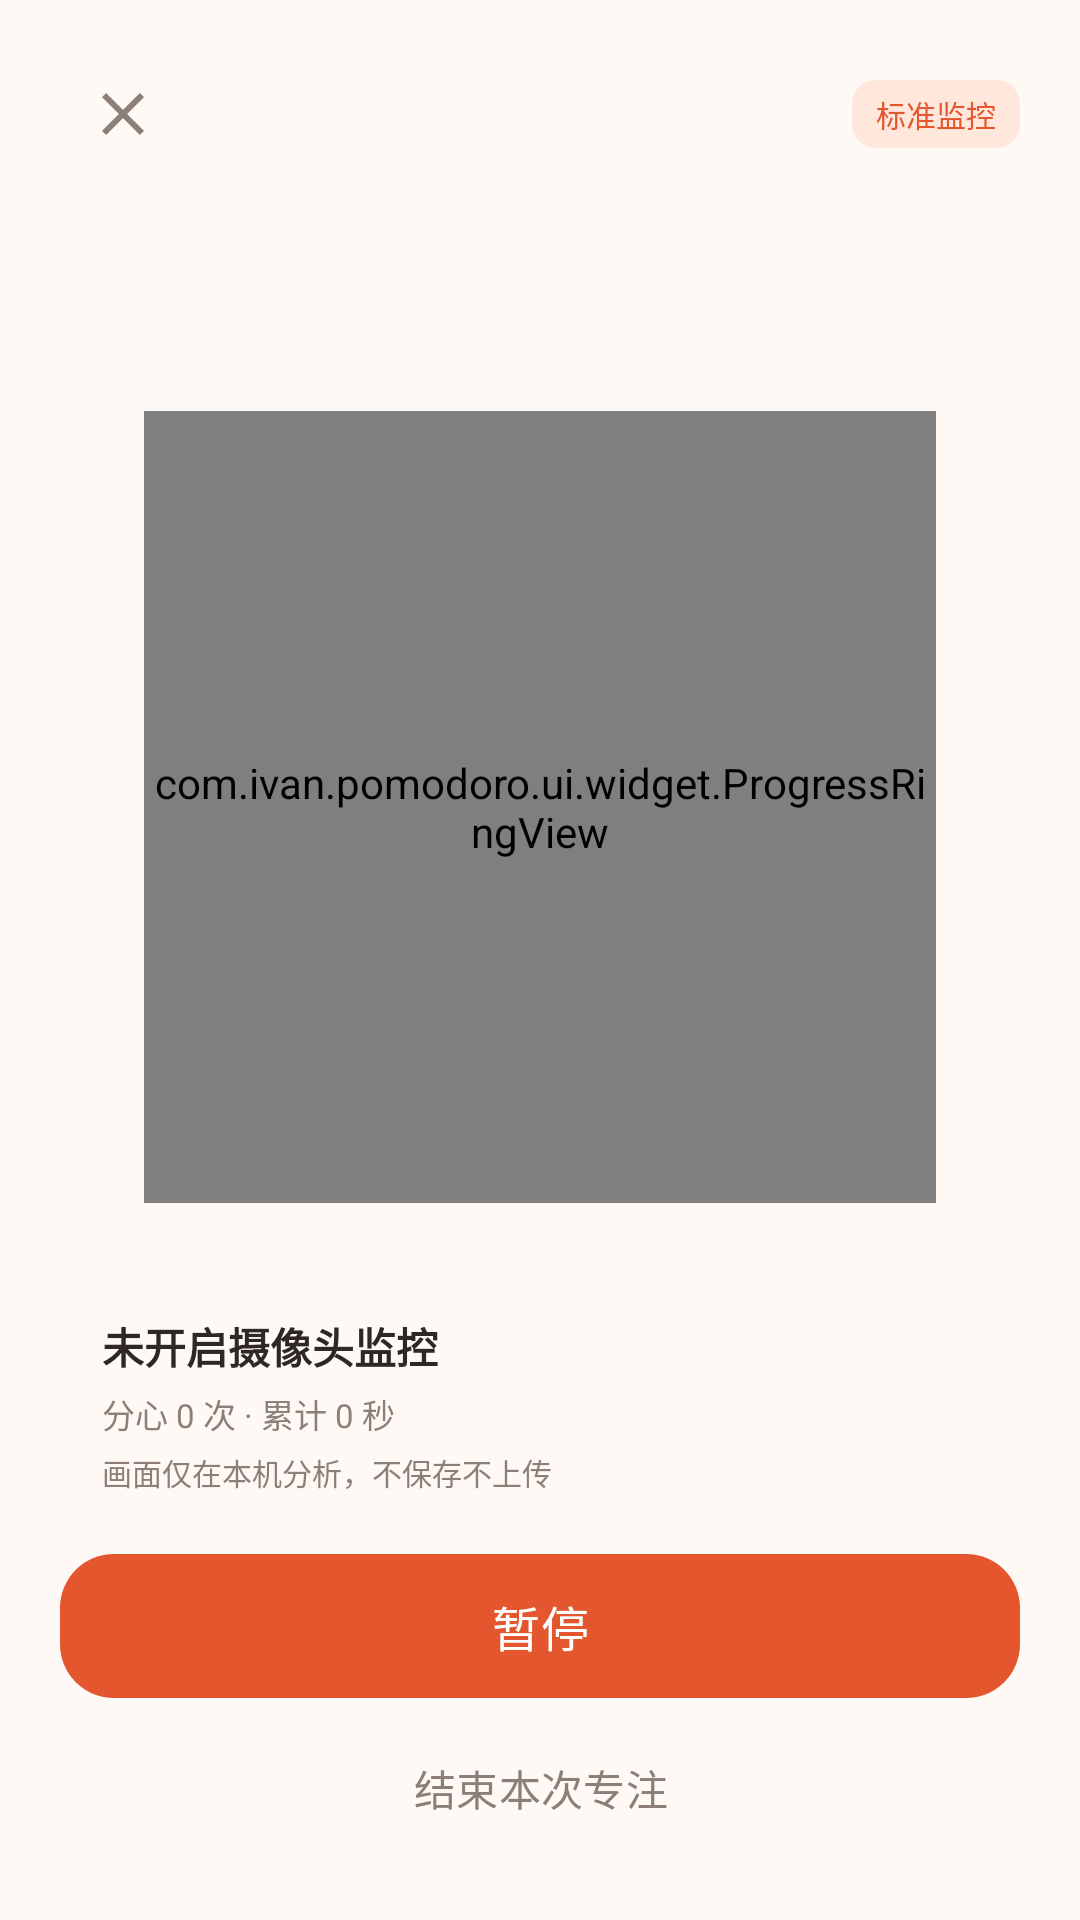

Produce the Android XML layout that renders to this screen, including the resource entries it uses.
<!-- AndroidManifest.xml: application theme Theme.Pomodoro -->
<!-- res/layout/activity_focus_session.xml -->
<?xml version="1.0" encoding="utf-8"?>
<LinearLayout xmlns:android="http://schemas.android.com/apk/res/android"
    xmlns:app="http://schemas.android.com/apk/res-auto"
    xmlns:tools="http://schemas.android.com/tools"
    android:layout_width="match_parent"
    android:layout_height="match_parent"
    android:background="@color/pomo_bg"
    android:orientation="vertical"
    android:paddingStart="20dp"
    android:paddingTop="12dp"
    android:paddingEnd="20dp"
    android:paddingBottom="20dp">

    <LinearLayout
        android:layout_width="match_parent"
        android:layout_height="52dp"
        android:gravity="center_vertical"
        android:orientation="horizontal">

        <ImageButton
            android:id="@+id/btnClose"
            android:layout_width="42dp"
            android:layout_height="42dp"
            android:background="?attr/selectableItemBackgroundBorderless"
            android:contentDescription="关闭"
            android:src="@drawable/ic_close"
            app:tint="@color/pomo_text_second" />

        <TextView
            android:id="@+id/tvPlanName"
            android:layout_width="0dp"
            android:layout_height="wrap_content"
            android:layout_weight="1"
            android:ellipsize="end"
            android:gravity="center"
            android:maxLines="1"
            android:textColor="@color/pomo_text"
            android:textSize="16sp"
            android:textStyle="bold"
            tools:text="晨间阅读" />

        <TextView
            android:id="@+id/tvStrictTag"
            android:layout_width="wrap_content"
            android:layout_height="wrap_content"
            android:background="@drawable/bg_tag_primary"
            android:paddingStart="8dp"
            android:paddingTop="4dp"
            android:paddingEnd="8dp"
            android:paddingBottom="4dp"
            android:text="标准监控"
            android:textColor="@color/pomo_primary"
            android:textSize="10sp" />
    </LinearLayout>

    <Space
        android:layout_width="match_parent"
        android:layout_height="0dp"
        android:layout_weight="1" />

    <TextView
        android:id="@+id/tvGoal"
        android:layout_width="match_parent"
        android:layout_height="wrap_content"
        android:ellipsize="end"
        android:gravity="center"
        android:maxLines="2"
        android:textColor="@color/pomo_text_second"
        android:textSize="13sp"
        tools:text="读完《深度工作》第一章" />

    <FrameLayout
        android:layout_width="264dp"
        android:layout_height="264dp"
        android:layout_gravity="center_horizontal"
        android:layout_marginTop="18dp">

        <com.ivan.pomodoro.ui.widget.ProgressRingView
            android:id="@+id/ring"
            android:layout_width="match_parent"
            android:layout_height="match_parent" />

        <LinearLayout
            android:layout_width="wrap_content"
            android:layout_height="wrap_content"
            android:layout_gravity="center"
            android:gravity="center"
            android:orientation="vertical">

            <TextView
                android:id="@+id/tvRemaining"
                android:layout_width="wrap_content"
                android:layout_height="wrap_content"
                android:textColor="@color/pomo_text"
                android:textSize="48sp"
                android:textStyle="bold"
                tools:text="25:00" />

            <TextView
                android:id="@+id/tvPhase"
                android:layout_width="wrap_content"
                android:layout_height="wrap_content"
                android:layout_marginTop="4dp"
                android:textColor="@color/pomo_text_second"
                android:textSize="12sp"
                tools:text="专注中" />
        </LinearLayout>
    </FrameLayout>

    <com.google.android.material.card.MaterialCardView
        android:id="@+id/cardDistraction"
        android:layout_width="match_parent"
        android:layout_height="wrap_content"
        android:layout_marginTop="14dp"
        android:visibility="gone"
        app:cardBackgroundColor="@color/pomo_amber_light"
        app:cardCornerRadius="14dp"
        app:cardElevation="0dp"
        app:strokeWidth="0dp">

        <TextView
            android:id="@+id/tvDistraction"
            android:layout_width="match_parent"
            android:layout_height="wrap_content"
            android:padding="12dp"
            android:textColor="#9C6B12"
            android:textSize="12sp"
            tools:text="检测到低头，请坐正并保持专注" />
    </com.google.android.material.card.MaterialCardView>

    <Space
        android:layout_width="match_parent"
        android:layout_height="0dp"
        android:layout_weight="1" />

    <LinearLayout
        android:layout_width="match_parent"
        android:layout_height="wrap_content"
        android:gravity="center_vertical"
        android:orientation="horizontal">

        <com.google.android.material.card.MaterialCardView
            android:id="@+id/previewCard"
            android:layout_width="78dp"
            android:layout_height="104dp"
            app:cardCornerRadius="16dp"
            app:cardElevation="0dp"
            app:strokeColor="@color/pomo_divider"
            app:strokeWidth="1dp"
            android:visibility="gone">

            <androidx.camera.view.PreviewView
                android:id="@+id/previewView"
                android:layout_width="match_parent"
                android:layout_height="match_parent" />
        </com.google.android.material.card.MaterialCardView>

        <LinearLayout
            android:layout_width="0dp"
            android:layout_height="wrap_content"
            android:layout_marginStart="14dp"
            android:layout_weight="1"
            android:orientation="vertical">

            <TextView
                android:id="@+id/tvMonitorState"
                android:layout_width="wrap_content"
                android:layout_height="wrap_content"
                android:text="未开启摄像头监控"
                android:textColor="@color/pomo_text"
                android:textSize="14sp"
                android:textStyle="bold" />

            <TextView
                android:id="@+id/tvDistractInfo"
                android:layout_width="wrap_content"
                android:layout_height="wrap_content"
                android:layout_marginTop="4dp"
                android:text="分心 0 次 · 累计 0 秒"
                android:textColor="@color/pomo_text_second"
                android:textSize="11sp" />

            <TextView
                android:id="@+id/tvPrivacy"
                android:layout_width="wrap_content"
                android:layout_height="wrap_content"
                android:layout_marginTop="4dp"
                android:text="画面仅在本机分析，不保存不上传"
                android:textColor="@color/pomo_text_second"
                android:textSize="10sp" />
        </LinearLayout>
    </LinearLayout>

    <com.google.android.material.button.MaterialButton
        android:id="@+id/btnPause"
        android:layout_width="match_parent"
        android:layout_height="56dp"
        android:layout_marginTop="16dp"
        android:text="暂停"
        android:textSize="16sp"
        app:cornerRadius="18dp" />

    <com.google.android.material.button.MaterialButton
        android:id="@+id/btnStop"
        style="@style/Widget.Material3.Button.TextButton"
        android:layout_width="match_parent"
        android:layout_height="48dp"
        android:layout_marginTop="2dp"
        android:text="结束本次专注"
        android:textColor="@color/pomo_text_second"
        app:cornerRadius="16dp" />
</LinearLayout>
<!-- resources referenced by this layout -->
<resources>
  <color name="pomo_amber_light">#FDF1DC</color>
  <color name="pomo_bg">#FFF9F5</color>
  <color name="pomo_divider">#F1E7E0</color>
  <color name="pomo_primary">#E4572E</color>
  <color name="pomo_text">#2E2723</color>
  <color name="pomo_text_second">#8C7F77</color>
  <!-- drawable bg_tag_primary (drawable) -->
  <?xml version="1.0" encoding="utf-8"?>
  <shape xmlns:android="http://schemas.android.com/apk/res/android">
      <solid android:color="@color/pomo_primary_light" />
      <corners android:radius="8dp" />
  </shape>
  <!-- drawable ic_close (drawable) -->
  <?xml version="1.0" encoding="utf-8"?>
  <vector xmlns:android="http://schemas.android.com/apk/res/android"
      android:width="24dp"
      android:height="24dp"
      android:viewportWidth="24"
      android:viewportHeight="24">
      <path
          android:fillColor="#FF000000"
          android:pathData="M6.4,5L5,6.4L10.6,12L5,17.6L6.4,19L12,13.4L17.6,19L19,17.6L13.4,12L19,6.4L17.6,5L12,10.6z" />
  </vector>
  <style name="Theme.Pomodoro" parent="Theme.Material3.Light.NoActionBar">
          <item name="colorPrimary">@color/pomo_primary</item>
          <item name="colorOnPrimary">@color/white</item>
          <item name="colorPrimaryContainer">@color/pomo_primary_light</item>
          <item name="colorOnPrimaryContainer">@color/pomo_primary_dark</item>
          <item name="colorSecondary">@color/pomo_green</item>
          <item name="colorSurface">@color/pomo_surface</item>
          <item name="android:colorBackground">@color/pomo_bg</item>
          <item name="android:statusBarColor">@color/pomo_bg</item>
          <item name="android:windowLightStatusBar">true</item>
          <item name="android:navigationBarColor">@color/pomo_surface</item>
      </style>
  <color name="pomo_primary_light">#FFE7DC</color>
  <color name="white">#FFFFFF</color>
  <color name="pomo_primary_dark">#C0451F</color>
  <color name="pomo_green">#2E9E6B</color>
  <color name="pomo_surface">#FFFFFF</color>
</resources>
